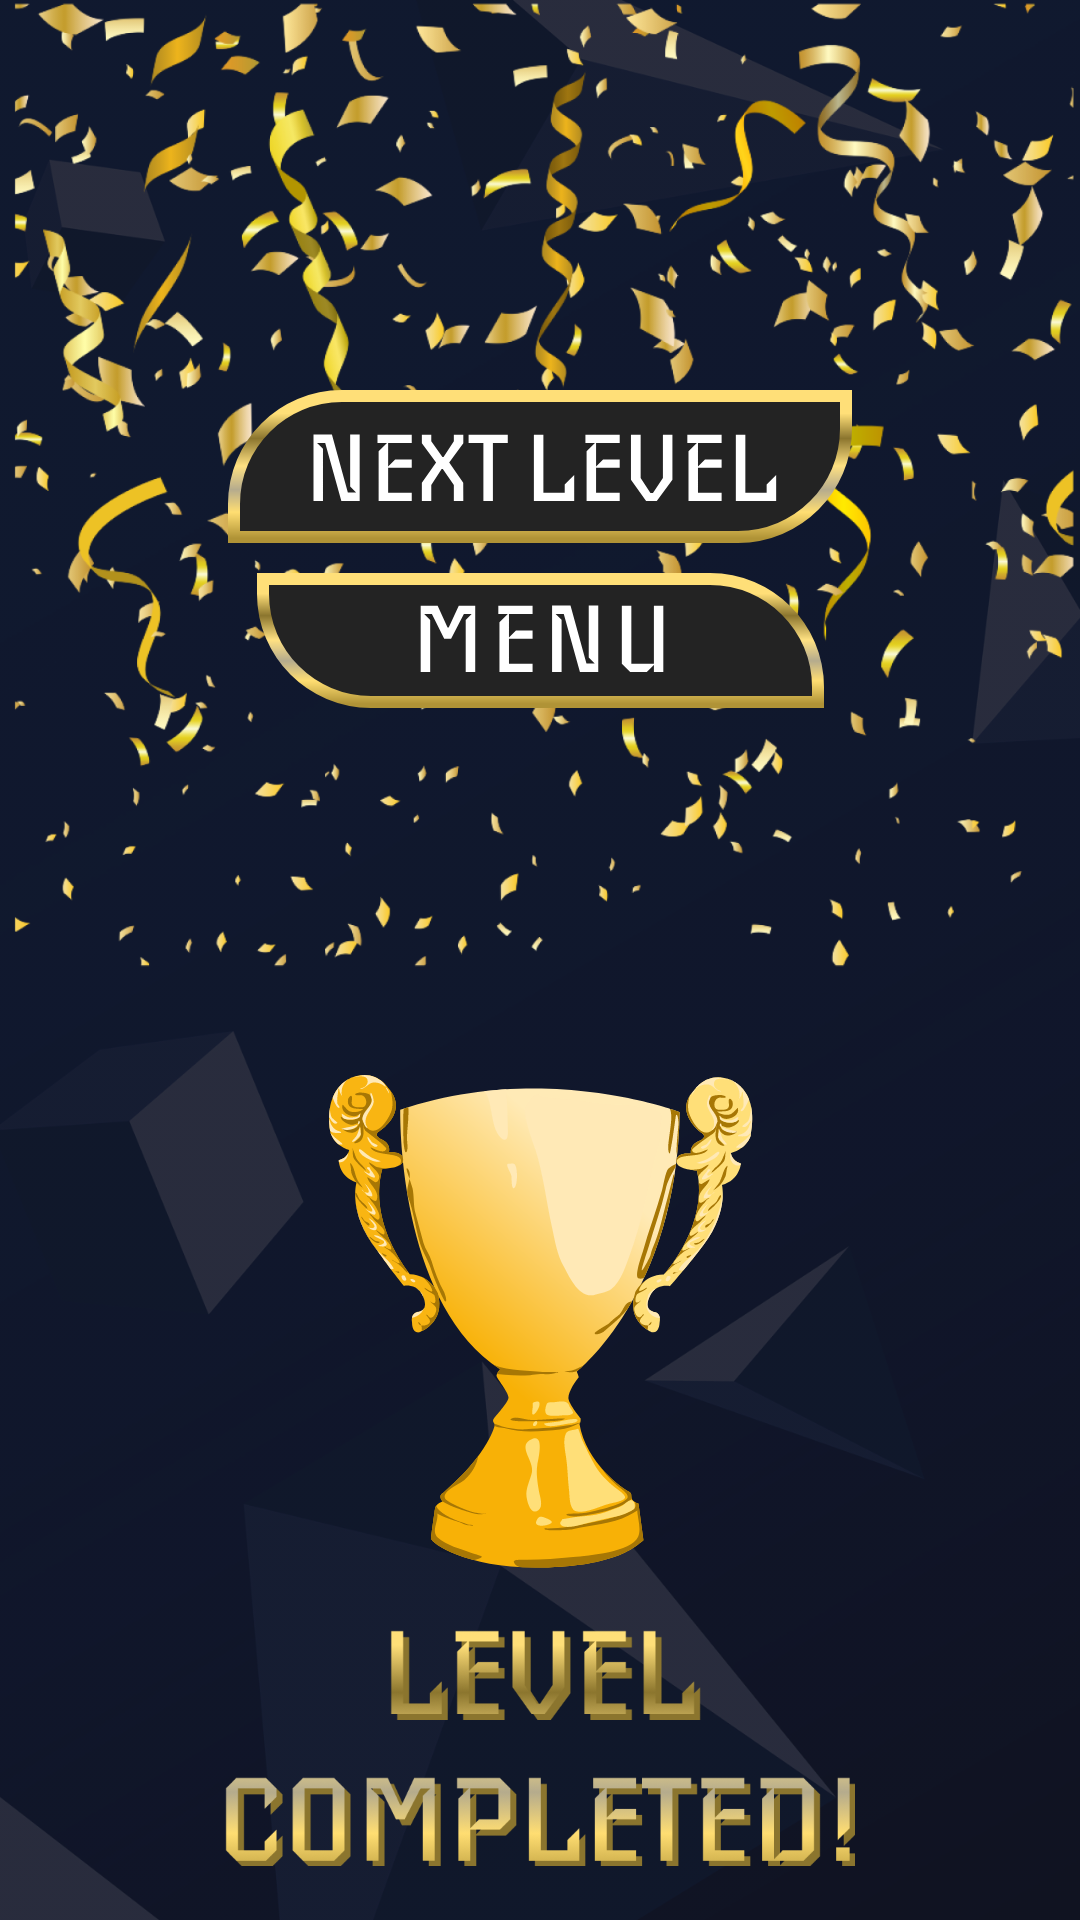

Reconstruct the res/layout file that produces this screen, plus the resources it refers to.
<!-- AndroidManifest.xml: application theme Theme.Gobletano -->
<!-- res/layout/fragment_win.xml -->
<?xml version="1.0" encoding="utf-8"?>
<androidx.constraintlayout.widget.ConstraintLayout xmlns:android="http://schemas.android.com/apk/res/android"
    xmlns:app="http://schemas.android.com/apk/res-auto"
    xmlns:tools="http://schemas.android.com/tools"
    android:layout_width="match_parent"
    android:layout_height="match_parent"
    android:background="@color/background"
    tools:context=".ui.win.WinFragment">


    <ImageView
        android:id="@+id/imageView8"
        android:layout_width="0dp"
        android:layout_height="0dp"
        android:scaleType="fitXY"
        android:src="@drawable/background_image"
        app:layout_constraintBottom_toBottomOf="parent"
        app:layout_constraintEnd_toEndOf="parent"
        app:layout_constraintStart_toStartOf="parent"
        app:layout_constraintTop_toTopOf="parent" />

    <androidx.constraintlayout.widget.ConstraintLayout
        android:layout_width="0dp"
        android:layout_height="0dp"
        app:layout_constraintBottom_toBottomOf="parent"
        app:layout_constraintEnd_toEndOf="parent"
        app:layout_constraintStart_toStartOf="parent"
        app:layout_constraintTop_toTopOf="@+id/imageView8">

        <ImageView
            android:id="@+id/imageView21"
            android:layout_width="0dp"
            android:layout_height="0dp"
            android:scaleType="fitStart"
            android:src="@drawable/icon_mishura"
            app:layout_constraintBottom_toBottomOf="parent"
            app:layout_constraintEnd_toEndOf="parent"
            app:layout_constraintStart_toStartOf="parent"
            app:layout_constraintTop_toTopOf="parent" />

        <ImageView
            android:id="@+id/btnNextLevel"
            android:layout_width="wrap_content"
            android:layout_height="wrap_content"
            android:layout_marginTop="130dp"
            android:src="@drawable/button_next_level"
            app:layout_constraintEnd_toEndOf="parent"
            app:layout_constraintStart_toStartOf="parent"
            app:layout_constraintTop_toTopOf="@+id/imageView21" />

        <ImageView
            android:id="@+id/btnMenu"
            android:layout_width="wrap_content"
            android:layout_height="wrap_content"
            android:layout_marginTop="10dp"
            android:src="@drawable/icon_menu"
            app:layout_constraintEnd_toEndOf="@+id/btnNextLevel"
            app:layout_constraintStart_toStartOf="@+id/btnNextLevel"
            app:layout_constraintTop_toBottomOf="@+id/btnNextLevel" />

        <ImageView
            android:id="@+id/imageView26"
            android:layout_width="wrap_content"
            android:layout_height="wrap_content"
            android:layout_marginBottom="16dp"
            android:src="@drawable/icon_cup"
            app:layout_constraintBottom_toTopOf="@+id/imageView27"
            app:layout_constraintEnd_toEndOf="@+id/imageView27"
            app:layout_constraintStart_toStartOf="@+id/imageView27" />

        <ImageView
            android:id="@+id/imageView27"
            android:layout_width="wrap_content"
            android:layout_height="wrap_content"
            android:layout_marginBottom="18dp"
            android:src="@drawable/icon_text_level_completed_"
            app:layout_constraintBottom_toBottomOf="@+id/imageView21"
            app:layout_constraintEnd_toEndOf="parent"
            app:layout_constraintStart_toStartOf="parent" />
    </androidx.constraintlayout.widget.ConstraintLayout>
</androidx.constraintlayout.widget.ConstraintLayout>
<!-- resources referenced by this layout -->
<resources>
  <color name="background">#131728</color>
  <!-- drawable background_image: png bitmap (drawable-xxxhdpi, 162303 bytes) -->
  <!-- drawable button_next_level: vector/xml drawable (drawable, 2075 chars, omitted) -->
  <!-- drawable icon_cup: vector/xml drawable (drawable, 35190 chars, omitted) -->
  <!-- drawable icon_menu (drawable) -->
  <vector xmlns:android="http://schemas.android.com/apk/res/android"
      xmlns:aapt="http://schemas.android.com/aapt"
      android:width="189dp"
      android:height="45dp"
      android:viewportWidth="189"
      android:viewportHeight="45">
    <path
        android:pathData="M187,38C187,18.12 170.88,2 151,2H2V7C2,26.88 18.12,43 38,43H187V38Z"
        android:strokeWidth="4"
        android:fillColor="#232323">
      <aapt:attr name="android:strokeColor">
        <gradient 
            android:startX="94.5"
            android:startY="6.89"
            android:endX="94.5"
            android:endY="43.62"
            android:type="linear">
          <item android:offset="0" android:color="#FFFFDF78"/>
          <item android:offset="0.2" android:color="#FF8B752E"/>
          <item android:offset="0.42" android:color="#FFFFE182"/>
          <item android:offset="0.61" android:color="#FFB5AB8D"/>
          <item android:offset="0.79" android:color="#FFFFDE72"/>
          <item android:offset="1" android:color="#FFB09336"/>
        </gradient>
      </aapt:attr>
    </path>
    <path
        android:pathData="M72.74,32.97H69.57V15.66L71.55,13.7H68.96L64.7,21.93H62.4L58.3,13.7H55.74L57.73,15.66V32.97H54.56V10.89H60.22L63.52,18.15H63.9L67.26,10.89H72.74V32.97ZM91.86,33H80.82V16.39L83.6,13.67H80.44V10.89H91.86V13.67H83.99V21.54L86.32,19.18H91.86V21.93H83.99V30.22H91.86V33ZM113.75,32.97H107.64L102.26,13.7H99.54L101.53,15.59V32.97H98.36V10.86H104.5L109.82,30.18H112.57L110.58,28.17V10.86H113.75V32.97ZM135.44,33H132.3V30.63L129.93,33H124.4L121.61,30.22V10.89H124.78V30.22H132.3V10.89H135.44V33Z"
        android:fillColor="#ffffff"/>
  </vector>
  <!-- drawable icon_mishura: png bitmap (drawable-xxxhdpi, 343331 bytes) -->
  <!-- drawable icon_text_level_completed_: png bitmap (drawable-xxxhdpi, 63429 bytes) -->
  <style name="Theme.Gobletano" parent="Base.Theme.Gobletano" />
  <style name="Base.Theme.Gobletano" parent="Theme.Material3.DayNight.NoActionBar">
          <item name="colorPrimaryVariant">@color/background</item>
          <item name="android:statusBarColor">?attr/colorPrimaryVariant</item>
          
          
      </style>
</resources>
